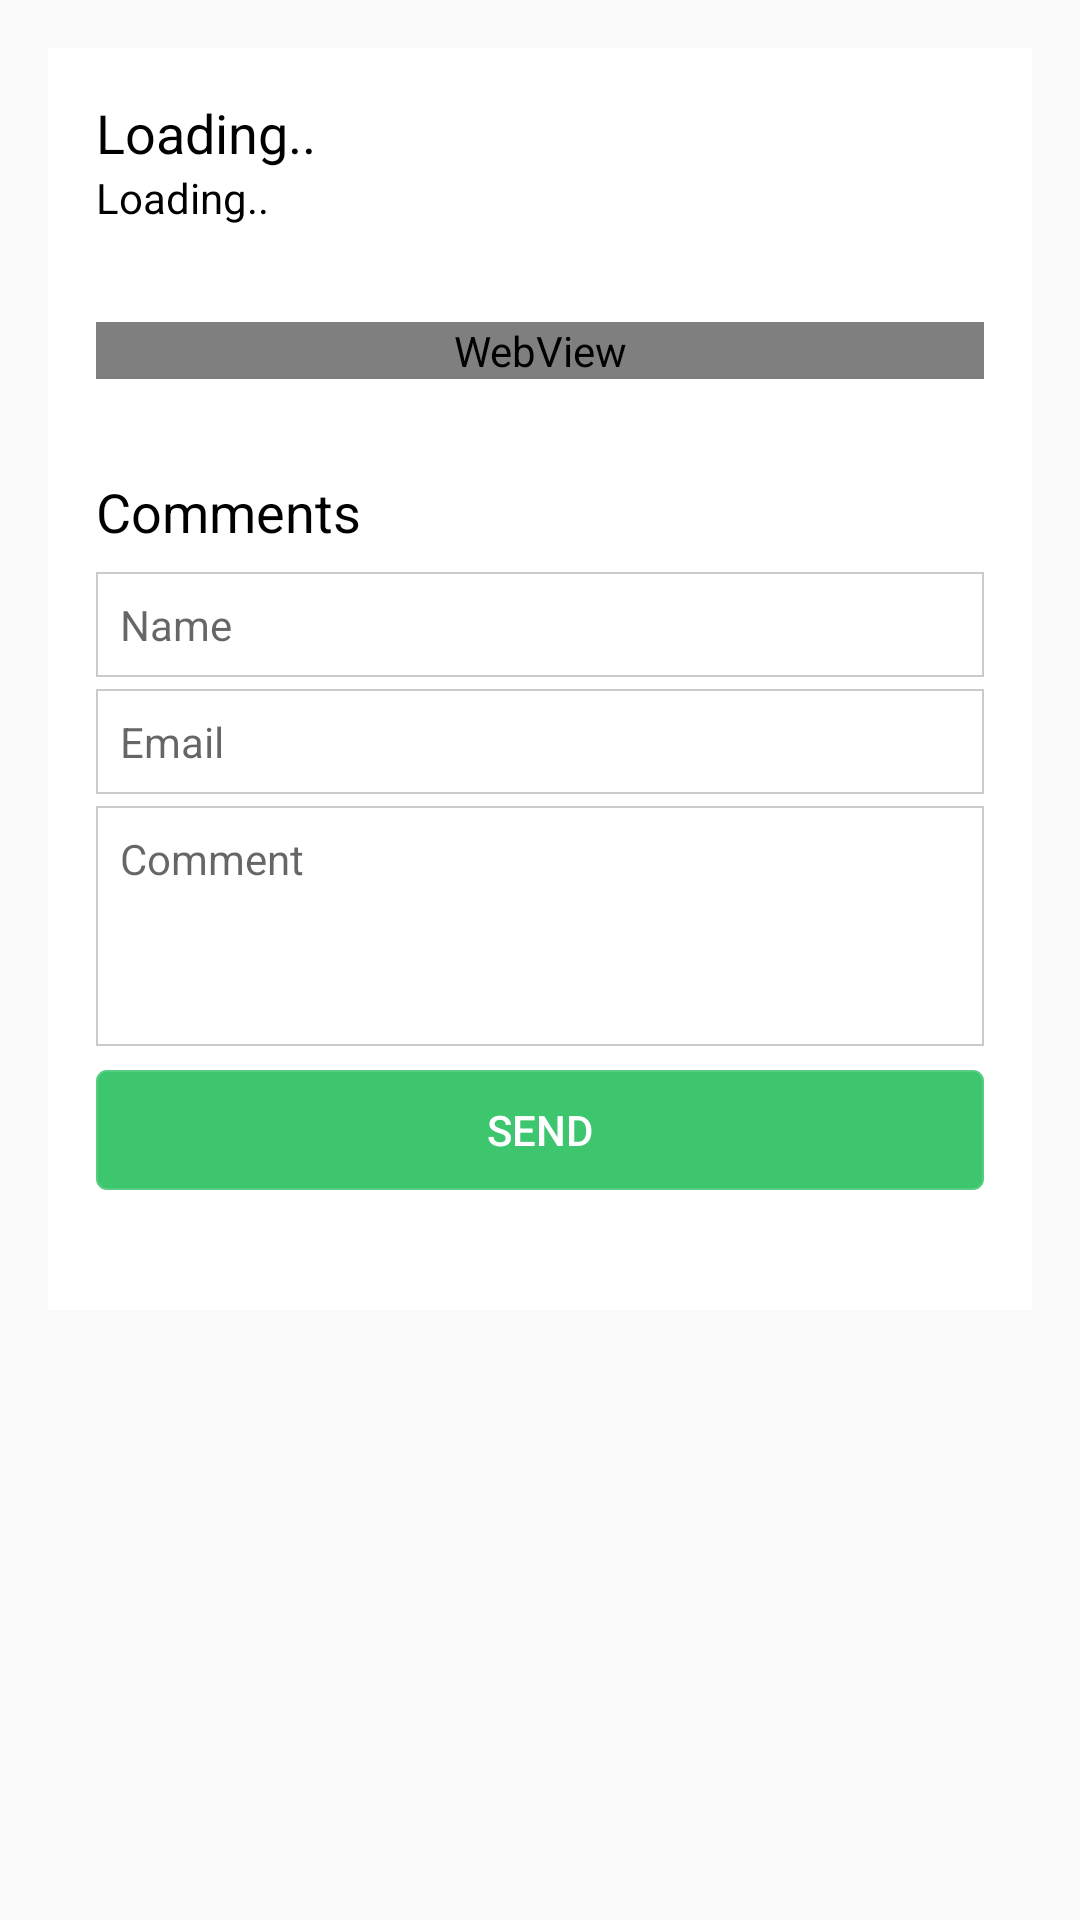

Produce the Android XML layout that renders to this screen, including the resource entries it uses.
<!-- AndroidManifest.xml: application theme AppTheme -->
<!-- res/layout/page_news_detail.xml -->
<?xml version="1.0" encoding="utf-8"?>
<LinearLayout xmlns:android="http://schemas.android.com/apk/res/android"
    xmlns:tools="http://schemas.android.com/tools"
    android:orientation="vertical" android:layout_width="match_parent"
    android:layout_height="match_parent"
    android:id="@+id/layout_news_detail">

    <ScrollView
        android:layout_width="match_parent"
        android:layout_height="match_parent"
        android:id="@+id/scrollView"
        android:layout_gravity="center_horizontal" >

        <LinearLayout
            android:orientation="vertical"
            android:layout_width="match_parent"
            android:layout_height="wrap_content">

            <LinearLayout
                android:orientation="vertical"
                android:layout_width="match_parent"
                android:layout_height="wrap_content"
                android:layout_gravity="center_horizontal"
                android:layout_margin="16dp"
                android:padding="16dp"
                android:background="@color/ColorBackgroundArea"
                tools:ignore="WebViewLayout">

                <TextView
                    android:layout_width="match_parent"
                    android:layout_height="wrap_content"
                    android:textAppearance="?android:attr/textAppearanceMedium"
                    android:text="Loading.."
                    android:id="@+id/lbl_judul" />

                <TextView
                    android:layout_width="match_parent"
                    android:layout_height="wrap_content"
                    android:textAppearance="?android:attr/textAppearanceSmall"
                    android:text="Loading.."
                    android:id="@+id/lbl_waktu"
                    android:layout_marginBottom="16dp" />

                <ImageView
                    android:layout_width="match_parent"
                    android:layout_height="wrap_content"
                    android:adjustViewBounds="true"
                    android:scaleType="centerCrop"
                    android:id="@+id/img_news"
                    android:layout_marginBottom="16dp" />

                <WebView
                    android:layout_width="match_parent"
                    android:layout_height="wrap_content"
                    android:id="@+id/web_news"
                    android:layout_marginBottom="32dp" />

                <TextView
                    android:layout_width="match_parent"
                    android:layout_height="wrap_content"
                    android:textAppearance="?android:attr/textAppearanceMedium"
                    android:text="Comments"
                    android:id="@+id/textView4"
                    android:layout_marginBottom="8dp" />

                <EditText
                    android:layout_width="match_parent"
                    android:layout_height="wrap_content"
                    android:id="@+id/txt_name"
                    android:hint="Name"
                    style="@style/EditText"
                    android:background="@drawable/bg_edit_text"
                    android:gravity="top|left"
                    android:layout_marginBottom="4dp" />

                <EditText
                    android:layout_width="match_parent"
                    android:layout_height="wrap_content"
                    android:inputType="textEmailAddress"
                    android:ems="10"
                    android:id="@+id/txt_email"
                    android:hint="Email"
                    style="@style/EditText"
                    android:background="@drawable/bg_edit_text"
                    android:gravity="top|left"
                    android:layout_marginBottom="4dp" />

                <EditText
                    android:layout_width="match_parent"
                    android:layout_height="80dp"
                    android:inputType="textMultiLine"
                    android:ems="10"
                    android:id="@+id/txt_comment"
                    android:hint="Comment"
                    style="@style/EditText"
                    android:background="@drawable/bg_edit_text"
                    android:gravity="top|left" />

                <Button
                    android:layout_width="match_parent"
                    android:layout_height="40dp"
                    android:text="SEND"
                    android:id="@+id/btn_send"
                    android:layout_gravity="center_horizontal"
                    android:layout_marginBottom="24dp"
                    android:background="@drawable/bg_button"
                    android:textColor="@color/ColorFontBar"
                    android:layout_marginTop="8dp" />

                <ListView
                    android:layout_width="match_parent"
                    android:layout_height="wrap_content"
                    android:id="@+id/list_komen" />

            </LinearLayout>
        </LinearLayout>
    </ScrollView>
</LinearLayout>
<!-- resources referenced by this layout -->
<resources>
  <color name="ColorBackgroundArea">#ffffff</color>
  <color name="ColorFontBar">#ffffff</color>
  <!-- drawable bg_button (drawable) -->
  <?xml version="1.0" encoding="utf-8"?>
  <shape
      xmlns:android="http://schemas.android.com/apk/res/android"
      android:shape="rectangle">
      <corners android:radius="3dp" />
      <stroke
          android:width="4px"
          android:color="@color/ColorPrimaryDark" />
      <solid android:color="@color/ColorPrimary" />
  </shape>
  <!-- drawable bg_edit_text (drawable) -->
  <?xml version="1.0" encoding="utf-8"?>
  <shape xmlns:android="http://schemas.android.com/apk/res/android"
      android:thickness="0dp"
      android:shape="rectangle">
      <gradient
          android:type="linear"
          android:startColor="#FFFFFF"
          android:endColor="#FFFFFF"
          android:angle="0"/>
      <stroke android:width="0.5dp"
          android:color="#CACACA"/>
  </shape>
  <style name="EditText" parent="Widget.AppCompat.EditText">
          <item name="android:padding">8dp</item>
          <item name="android:background">@null</item>
          <item name="android:textSize">14dp</item>
      </style>
  <style name="AppTheme" parent="Theme.AppCompat.Light.NoActionBar">
  
          <item name="colorPrimary">@color/ColorPrimary</item>
          <item name="android:textColor">@color/ColorFont</item>
  
      </style>
  <color name="ColorPrimaryDark">#DD3dc66e</color>
  <color name="ColorPrimary">#3dc66e</color>
  <color name="ColorFont">#000000</color>
</resources>
